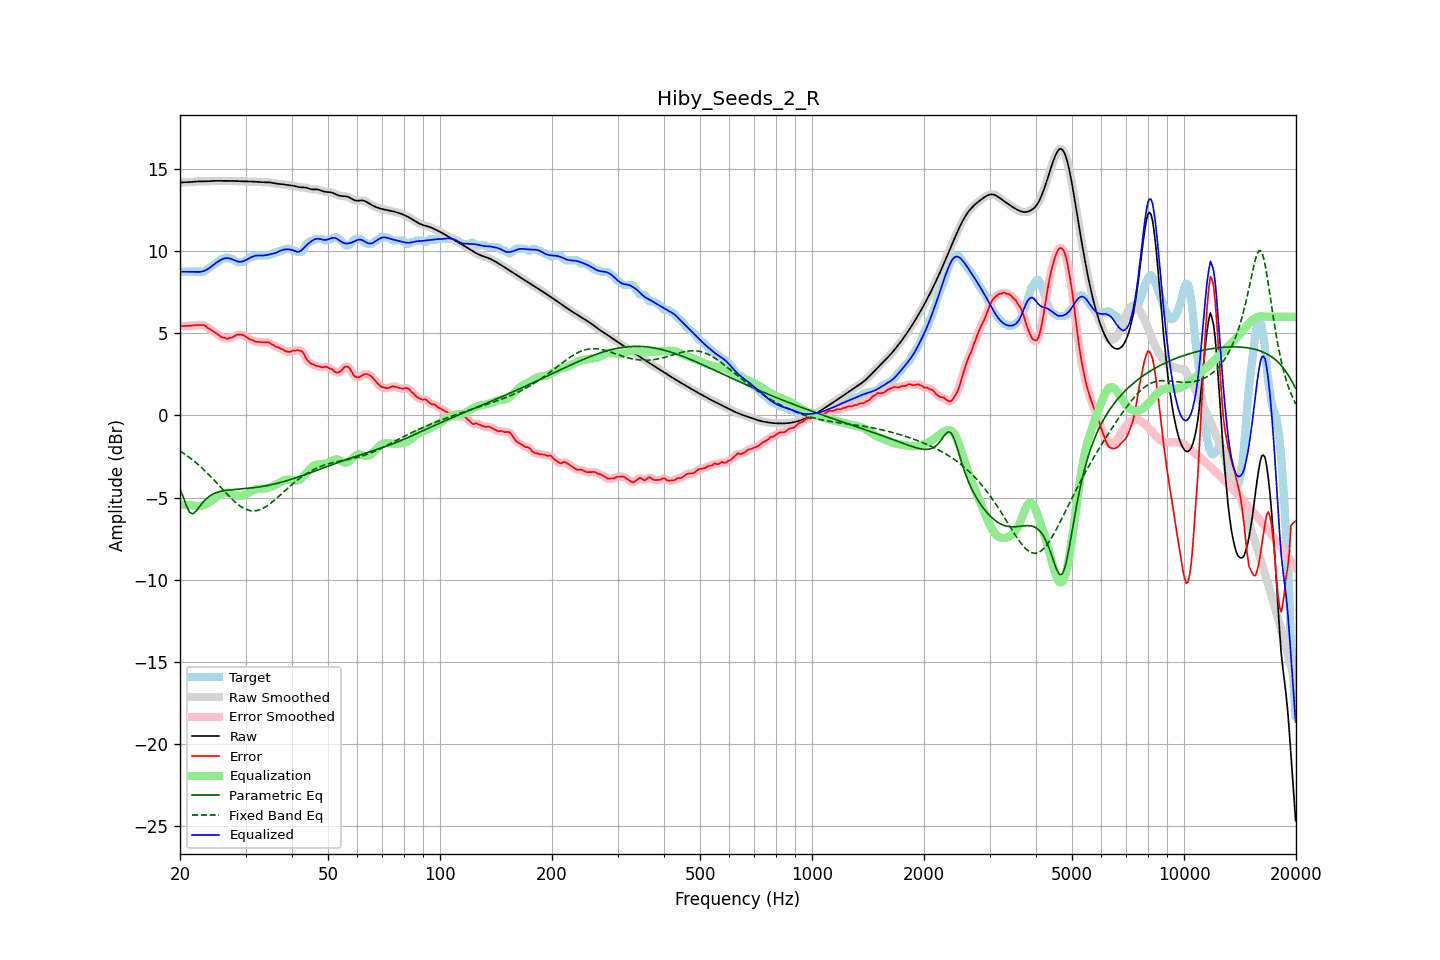

Values plotted in this chart, from the file beside it:
frequency, raw, error, smoothed, error_smoothed, equalization, parametric_eq, fixed_band_eq, equalized_raw, equalized_smoothed, target
20.00, 14.17, 5.43, 14.17, 5.43, -5.43, -4.48, -2.16, 8.74, 8.74, 8.74
20.20, 14.17, 5.44, 14.17, 5.43, -5.43, -4.71, -2.22, 8.74, 8.74, 8.74
20.40, 14.18, 5.44, 14.18, 5.44, -5.44, -4.95, -2.29, 8.74, 8.74, 8.74
20.61, 14.18, 5.44, 14.18, 5.44, -5.44, -5.23, -2.35, 8.74, 8.74, 8.74
20.81, 14.18, 5.44, 14.18, 5.44, -5.45, -5.51, -2.42, 8.73, 8.73, 8.74
21.02, 14.19, 5.45, 14.19, 5.45, -5.45, -5.71, -2.49, 8.73, 8.73, 8.74
21.23, 14.19, 5.45, 14.19, 5.46, -5.46, -5.90, -2.57, 8.73, 8.73, 8.74
21.44, 14.20, 5.46, 14.20, 5.46, -5.47, -5.95, -2.64, 8.74, 8.74, 8.74
21.66, 14.21, 5.47, 14.21, 5.47, -5.48, -5.98, -2.72, 8.74, 8.74, 8.74
21.87, 14.22, 5.48, 14.22, 5.48, -5.49, -5.91, -2.80, 8.73, 8.73, 8.74
22.09, 14.23, 5.49, 14.23, 5.49, -5.50, -5.82, -2.88, 8.73, 8.73, 8.74
22.31, 14.24, 5.50, 14.24, 5.50, -5.51, -5.70, -2.96, 8.73, 8.73, 8.74
22.54, 14.24, 5.50, 14.24, 5.50, -5.51, -5.57, -3.05, 8.73, 8.73, 8.74
22.76, 14.24, 5.50, 14.24, 5.51, -5.50, -5.44, -3.14, 8.74, 8.74, 8.74
22.99, 14.24, 5.50, 14.24, 5.50, -5.48, -5.32, -3.23, 8.76, 8.76, 8.74
23.22, 14.24, 5.49, 14.24, 5.47, -5.45, -5.21, -3.32, 8.79, 8.79, 8.74
23.45, 14.24, 5.42, 14.24, 5.42, -5.41, -5.10, -3.41, 8.83, 8.83, 8.82
23.69, 14.24, 5.34, 14.24, 5.35, -5.36, -5.02, -3.51, 8.89, 8.89, 8.90
23.92, 14.25, 5.28, 14.25, 5.28, -5.30, -4.94, -3.61, 8.95, 8.95, 8.97
24.16, 14.26, 5.23, 14.26, 5.22, -5.24, -4.87, -3.71, 9.02, 9.02, 9.03
24.40, 14.26, 5.16, 14.26, 5.16, -5.16, -4.81, -3.81, 9.10, 9.10, 9.11
24.65, 14.27, 5.09, 14.27, 5.10, -5.09, -4.76, -3.91, 9.18, 9.17, 9.18
24.89, 14.27, 5.04, 14.27, 5.04, -5.02, -4.72, -4.02, 9.25, 9.25, 9.24
25.14, 14.27, 4.97, 14.27, 4.97, -4.95, -4.68, -4.12, 9.32, 9.32, 9.30
25.39, 14.27, 4.90, 14.27, 4.90, -4.89, -4.65, -4.23, 9.38, 9.38, 9.37
25.65, 14.27, 4.82, 14.27, 4.82, -4.83, -4.63, -4.34, 9.44, 9.44, 9.45
25.91, 14.27, 4.76, 14.27, 4.77, -4.78, -4.60, -4.44, 9.49, 9.49, 9.51
26.16, 14.27, 4.73, 14.27, 4.73, -4.74, -4.59, -4.55, 9.53, 9.53, 9.54
26.43, 14.27, 4.72, 14.27, 4.69, -4.71, -4.57, -4.65, 9.56, 9.56, 9.54
26.69, 14.27, 4.66, 14.27, 4.68, -4.70, -4.55, -4.76, 9.57, 9.57, 9.61
26.96, 14.27, 4.67, 14.27, 4.68, -4.70, -4.54, -4.86, 9.57, 9.57, 9.60
27.23, 14.27, 4.73, 14.27, 4.70, -4.72, -4.53, -4.96, 9.55, 9.55, 9.54
27.50, 14.27, 4.73, 14.27, 4.74, -4.75, -4.52, -5.06, 9.51, 9.51, 9.54
27.77, 14.26, 4.78, 14.26, 4.79, -4.79, -4.51, -5.15, 9.47, 9.47, 9.48
28.05, 14.26, 4.83, 14.26, 4.84, -4.83, -4.50, -5.24, 9.43, 9.43, 9.43
28.33, 14.26, 4.90, 14.26, 4.88, -4.87, -4.50, -5.33, 9.39, 9.39, 9.36
28.62, 14.25, 4.91, 14.25, 4.91, -4.89, -4.49, -5.41, 9.36, 9.36, 9.34
28.90, 14.25, 4.91, 14.25, 4.92, -4.90, -4.48, -5.48, 9.35, 9.35, 9.34
29.19, 14.24, 4.91, 14.24, 4.91, -4.90, -4.47, -5.55, 9.35, 9.35, 9.34
29.48, 14.24, 4.90, 14.24, 4.89, -4.87, -4.47, -5.61, 9.37, 9.37, 9.34
29.78, 14.24, 4.86, 14.24, 4.85, -4.84, -4.46, -5.67, 9.41, 9.41, 9.38
30.08, 14.24, 4.79, 14.24, 4.79, -4.79, -4.45, -5.71, 9.45, 9.45, 9.45
30.38, 14.24, 4.73, 14.24, 4.72, -4.73, -4.44, -5.75, 9.50, 9.50, 9.51
30.68, 14.24, 4.65, 14.24, 4.66, -4.68, -4.43, -5.78, 9.56, 9.56, 9.58
30.99, 14.23, 4.59, 14.23, 4.61, -4.62, -4.42, -5.80, 9.61, 9.61, 9.64
31.30, 14.23, 4.59, 14.23, 4.57, -4.58, -4.41, -5.81, 9.65, 9.65, 9.64
31.61, 14.22, 4.53, 14.22, 4.53, -4.53, -4.40, -5.81, 9.69, 9.69, 9.69
31.93, 14.22, 4.48, 14.22, 4.50, -4.50, -4.38, -5.80, 9.72, 9.72, 9.74
32.24, 14.21, 4.47, 14.21, 4.47, -4.48, -4.37, -5.78, 9.73, 9.73, 9.74
32.57, 14.20, 4.46, 14.20, 4.46, -4.47, -4.36, -5.76, 9.73, 9.73, 9.74
32.89, 14.20, 4.46, 14.20, 4.46, -4.46, -4.34, -5.72, 9.73, 9.73, 9.74
33.22, 14.19, 4.45, 14.19, 4.45, -4.46, -4.33, -5.68, 9.73, 9.73, 9.74
33.55, 14.19, 4.45, 14.19, 4.45, -4.45, -4.31, -5.63, 9.73, 9.73, 9.74
33.89, 14.19, 4.45, 14.19, 4.45, -4.44, -4.29, -5.58, 9.74, 9.74, 9.74
34.23, 14.19, 4.45, 14.19, 4.45, -4.43, -4.27, -5.52, 9.76, 9.76, 9.74
34.57, 14.18, 4.45, 14.18, 4.43, -4.41, -4.25, -5.45, 9.78, 9.78, 9.74
34.92, 14.17, 4.39, 14.17, 4.39, -4.37, -4.23, -5.38, 9.80, 9.80, 9.78
35.27, 14.16, 4.32, 14.16, 4.34, -4.33, -4.21, -5.30, 9.82, 9.82, 9.84
35.62, 14.14, 4.30, 14.14, 4.28, -4.29, -4.19, -5.22, 9.85, 9.84, 9.84
35.97, 14.11, 4.22, 14.12, 4.23, -4.24, -4.17, -5.13, 9.87, 9.87, 9.89
... 635 more rows
